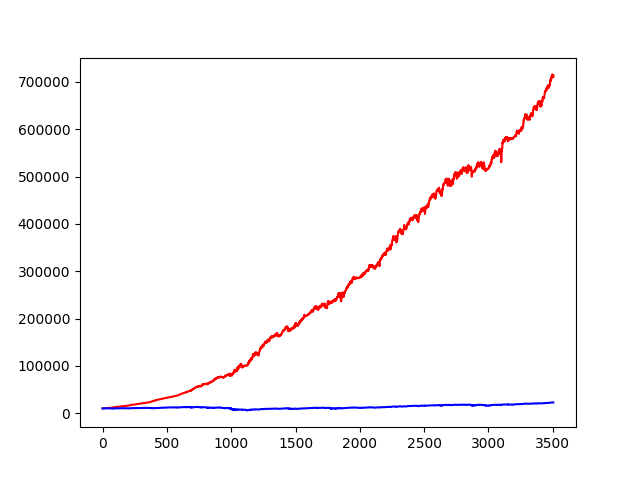

The data file committed next to this chart (first rows):
date, account_value, daily_return
2005-01-13, 10000, 
2005-01-14, 10056, 0.005628
2005-01-15, 10054, -0.0002506
2005-01-18, 10150, 0.009525
2005-01-19, 10147, -0.0002483
2005-01-20, 10147, 0.0
2005-01-21, 10147, 0.0
2005-01-22, 10151, 0.0004238
2005-01-24, 10149, -0.0002542
2005-01-25, 10178, 0.002881
2005-01-26, 10193, 0.001436
2005-01-27, 10230, 0.003628
2005-01-28, 10227, -0.0002522
2005-01-29, 10232, 0.0005104
2005-01-31, 10283, 0.004931
2005-02-01, 10369, 0.008376
2005-02-02, 10377, 0.0007552
2005-02-03, 10374, -0.0002515
2005-02-04, 10466, 0.00889
2005-02-05, 10469, 0.0002494
2005-02-07, 10466, -0.0002493
2005-02-08, 10475, 0.0008312
2005-02-09, 10472, -0.0002492
2005-02-10, 10503, 0.002908
2005-02-11, 10604, 0.009609
2005-02-12, 10605, 8.204691008506515e-05
2005-02-14, 10602, -0.0002461
2005-02-15, 10640, 0.003611
2005-02-16, 10638, -0.0002453
2005-02-17, 10638, 0.0
2005-02-18, 10646, 0.0008273
2005-02-19, 10644, -0.000248
2005-02-22, 10644, 0.0
2005-02-23, 10710, 0.006188
2005-02-24, 10775, 0.00615
2005-02-25, 10881, 0.009829
2005-02-28, 10879, -0.0002454
2005-03-01, 10912, 0.003061
2005-03-02, 10919, 0.0006598
2005-03-03, 10935, 0.001401
2005-03-04, 11071, 0.01251
2005-03-05, 11071, 0.0
2005-03-07, 11069, -0.0002439
2005-03-08, 11069, 0.0
2005-03-09, 11069, 0.0
2005-03-10, 11094, 0.002302
2005-03-11, 11091, -0.0002461
2005-03-12, 11095, 0.0003318
2005-03-14, 11176, 0.007297
2005-03-15, 11173, -0.000247
2005-03-16, 11173, 0.0
2005-03-17, 11181, 0.0006659
2005-03-18, 11178, -0.0002495
2005-03-19, 11177, -8.409435744760607e-05
2005-03-21, 11174, -0.0002523
2005-03-22, 11174, 0.0
2005-03-23, 11183, 0.0007652
2005-03-24, 11187, 0.0004248
2005-03-25, 11188, 8.491650472941537e-05
2005-03-28, 11205, 0.001443
... 3,446 more rows
